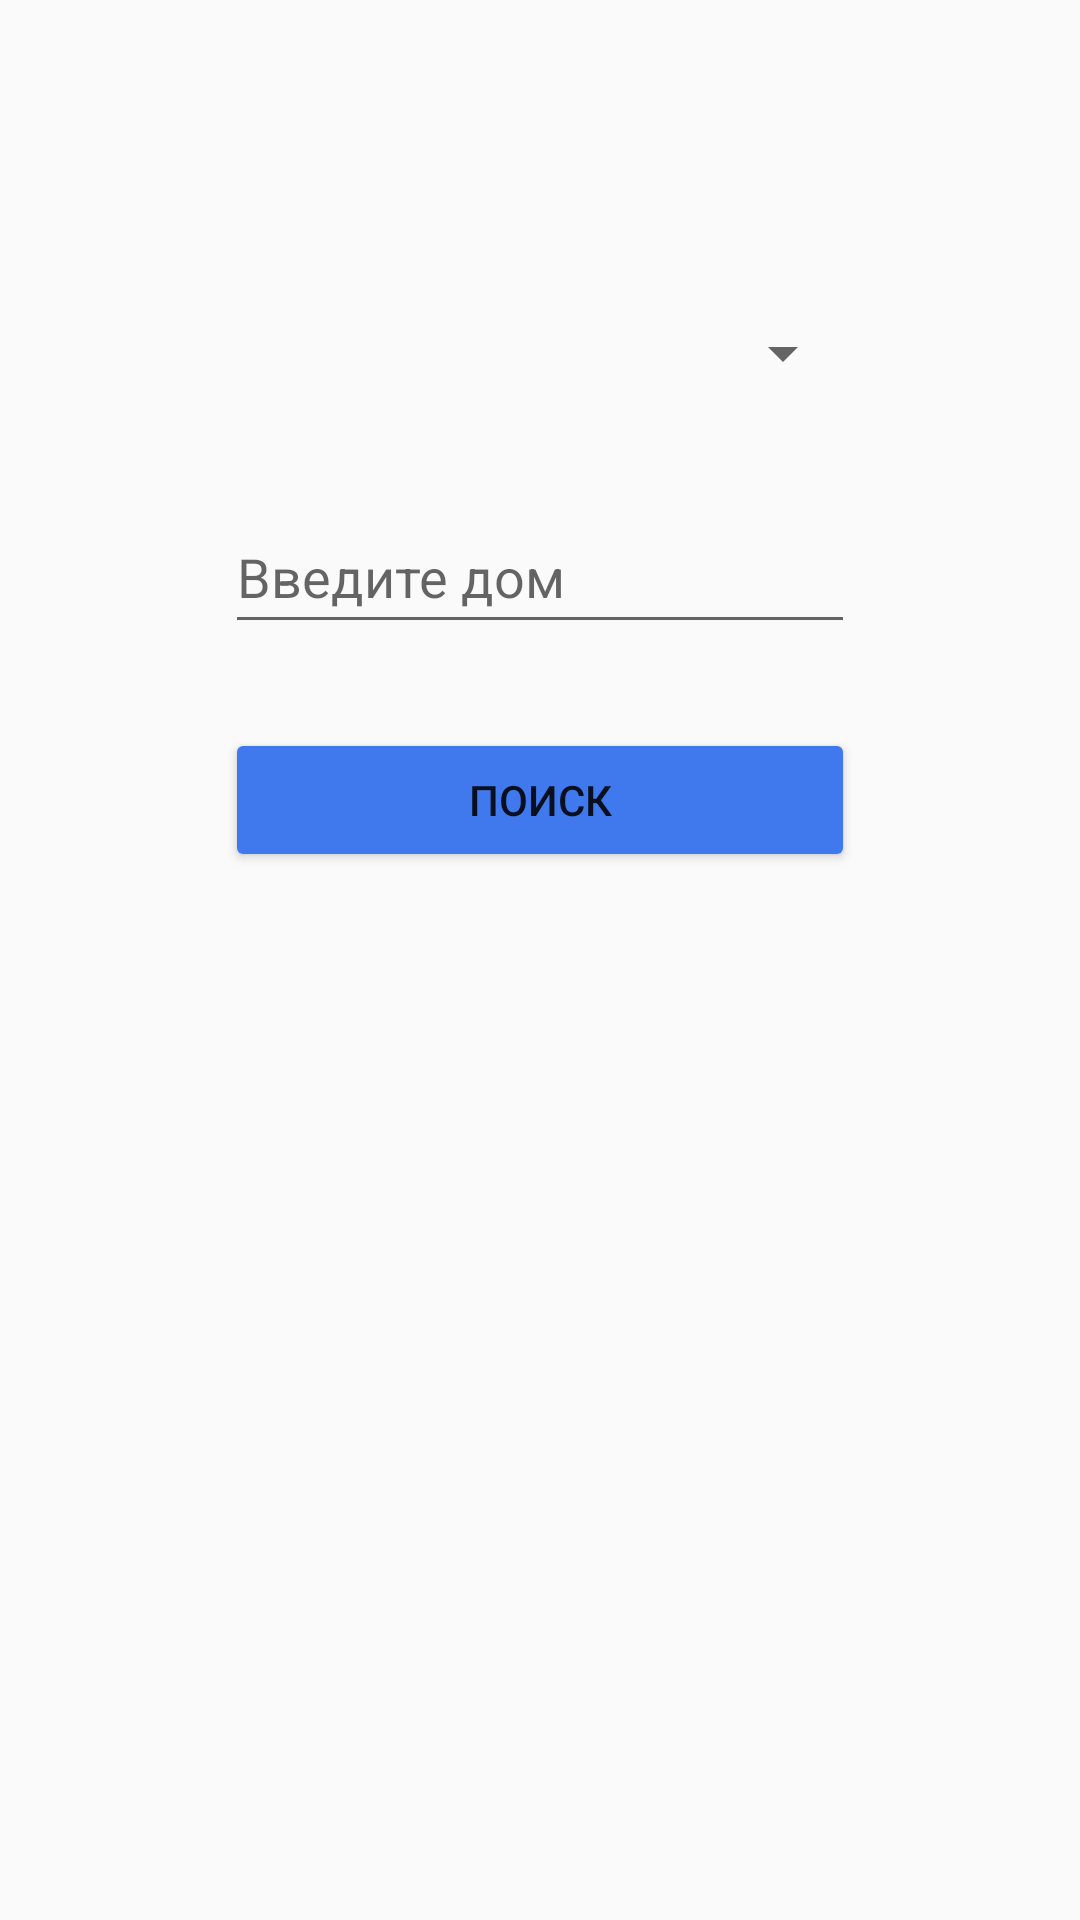

The Android layout XML behind this screen, and the referenced resources:
<!-- AndroidManifest.xml: application theme AppTheme -->
<!-- res/layout/activity_search.xml -->
<?xml version="1.0" encoding="utf-8"?>
<androidx.constraintlayout.widget.ConstraintLayout xmlns:android="http://schemas.android.com/apk/res/android"
    xmlns:app="http://schemas.android.com/apk/res-auto"
    xmlns:tools="http://schemas.android.com/tools"
    android:layout_width="match_parent"
    android:layout_height="match_parent"
    tools:context=".Search">

    <EditText
        android:id="@+id/ptHouse"
        android:layout_width="wrap_content"
        android:layout_height="wrap_content"
        android:layout_marginTop="25dp"
        android:ems="10"
        android:hint="Введите дом"
        android:minHeight="48dp"
        app:layout_constraintEnd_toEndOf="@+id/spinnerStreet"
        app:layout_constraintStart_toStartOf="@+id/spinnerStreet"
        app:layout_constraintTop_toBottomOf="@+id/spinnerStreet" />

    <Button
        android:id="@+id/btnSearch"
        android:layout_width="0dp"
        android:layout_height="wrap_content"
        android:layout_marginTop="28dp"
        android:backgroundTint="#4078ED"
        android:text="Поиск"
        app:layout_constraintEnd_toEndOf="@+id/ptHouse"
        app:layout_constraintHorizontal_bias="0.0"
        app:layout_constraintStart_toStartOf="@+id/ptHouse"
        app:layout_constraintTop_toBottomOf="@+id/ptHouse" />

    <Spinner
        android:id="@+id/spinnerStreet"
        android:layout_width="210dp"
        android:layout_height="wrap_content"
        android:layout_marginStart="101dp"
        android:layout_marginEnd="101dp"
        android:contentDescription="@string/SelectStreetSpinner"
        android:minHeight="48dp"
        app:layout_constraintBottom_toBottomOf="parent"
        app:layout_constraintEnd_toEndOf="parent"
        app:layout_constraintStart_toStartOf="parent"
        app:layout_constraintTop_toTopOf="parent"
        app:layout_constraintVertical_bias="0.158" />

    <TextView
        android:id="@+id/tvForSpinner"
        android:layout_width="wrap_content"
        android:layout_height="wrap_content"
        android:layout_marginStart="173dp"
        android:layout_marginEnd="181dp"
        android:text="TextView"
        android:visibility="gone"
        app:layout_constraintEnd_toEndOf="parent"
        app:layout_constraintStart_toStartOf="parent"
        app:layout_constraintTop_toBottomOf="@+id/btnSearch" />

</androidx.constraintlayout.widget.ConstraintLayout>
<!-- resources referenced by this layout -->
<resources>
  <string name="SelectStreetSpinner">Выберите улицу</string>
  <style name="AppTheme" parent="Theme.AppCompat.Light.DarkActionBar">
          
          <item name="colorPrimary">#1A70F3</item>
          <item name="colorPrimaryDark">#0B3891</item>
          <item name="colorAccent">@color/colorAccent</item>
      </style>
  <!-- not gathered from this repository: default colours our renderer supplied (Android Studio template values) -->
  <color name="colorAccent">#FF03DAC5</color>
</resources>
